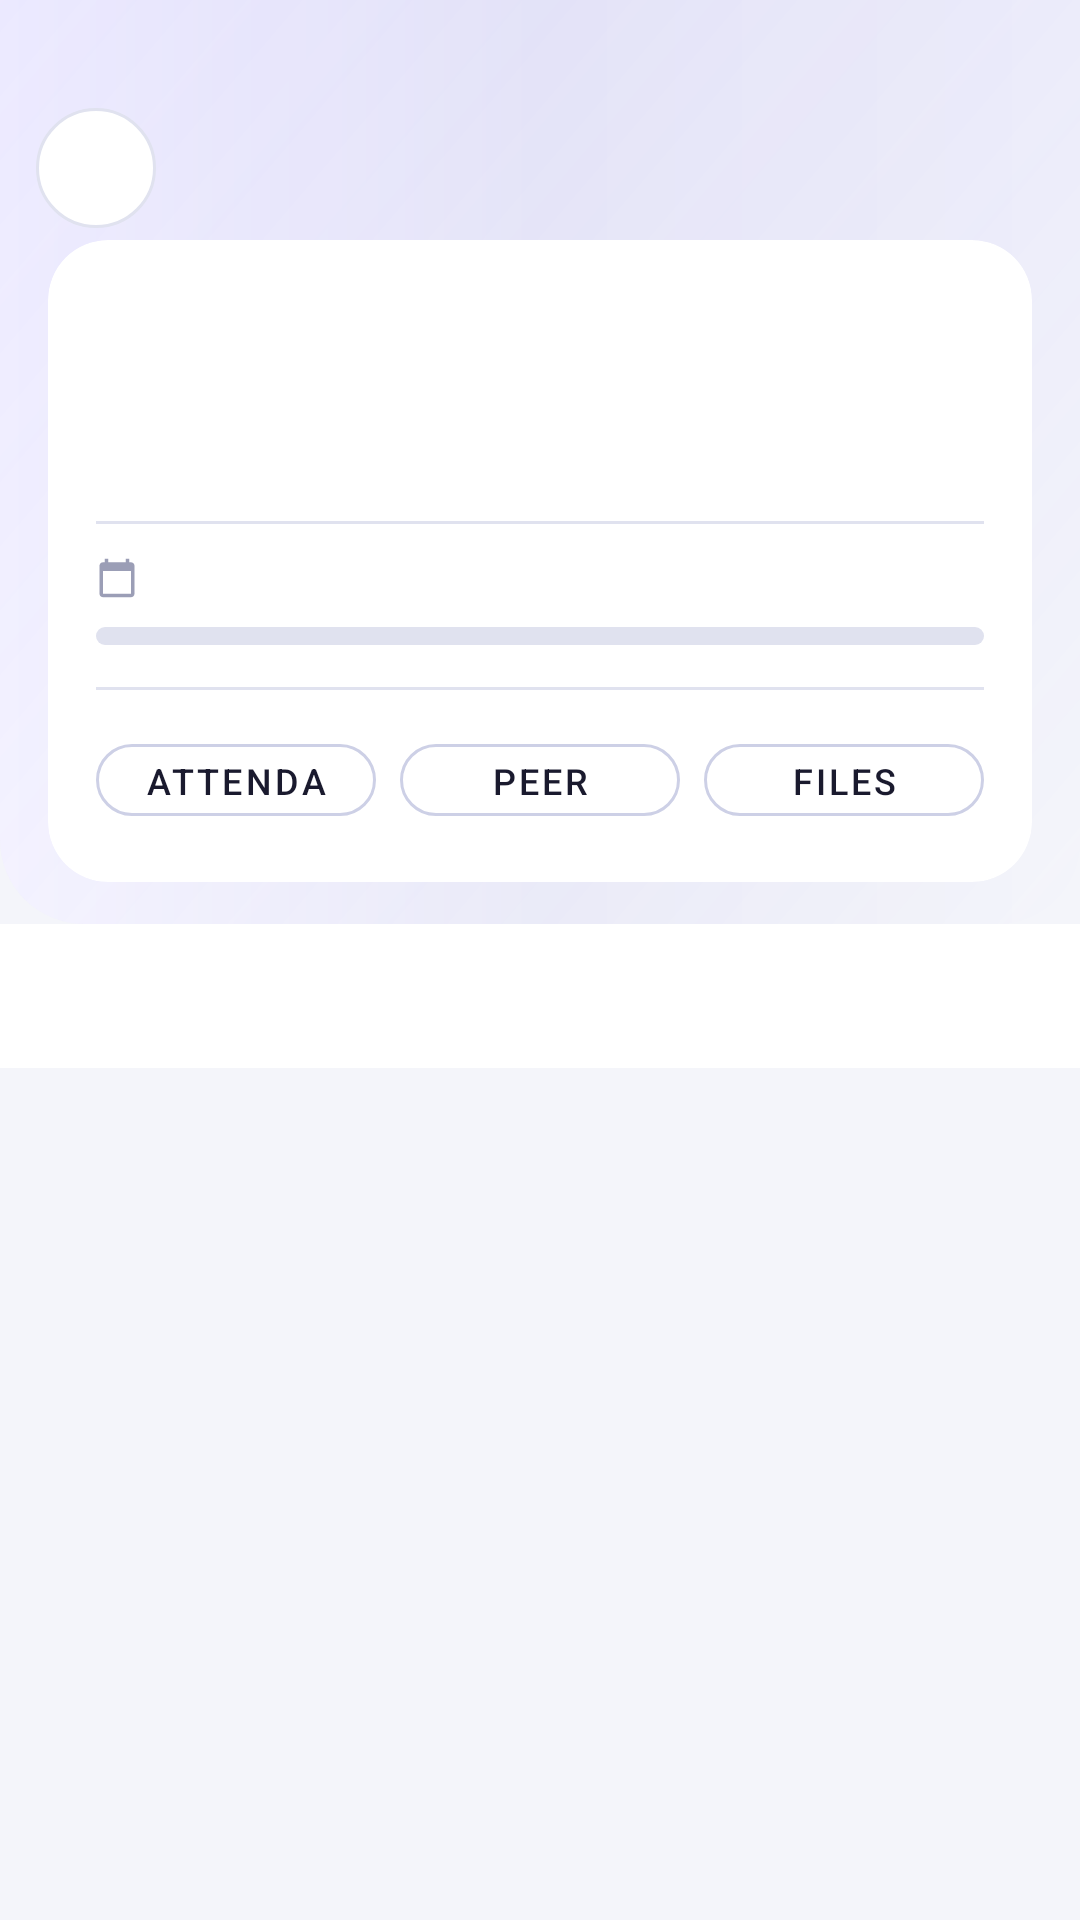

Reconstruct the res/layout file that produces this screen, plus the resources it refers to.
<!-- AndroidManifest.xml: application theme Theme.HWiXeL -->
<!-- res/layout/fragment_project_hub.xml -->
<?xml version="1.0" encoding="utf-8"?>
<LinearLayout
    xmlns:android="http://schemas.android.com/apk/res/android"
    xmlns:app="http://schemas.android.com/apk/res-auto"
    xmlns:tools="http://schemas.android.com/tools"
    android:layout_width="match_parent"
    android:layout_height="match_parent"
    android:orientation="vertical">

    
    <FrameLayout
        android:layout_width="match_parent"
        android:layout_height="wrap_content"
        android:background="@drawable/bg_header_gradient"
        android:paddingTop="36dp"
        android:paddingBottom="14dp">

        
        <ImageButton
            android:id="@+id/backButton"
            android:layout_width="40dp"
            android:layout_height="40dp"
            android:layout_gravity="start|top"
            android:layout_marginStart="12dp"
            android:layout_marginTop="0dp"
            android:background="@drawable/bg_glass_card"
            android:contentDescription="@string/btn_close"
            android:padding="8dp"
            android:src="@drawable/ic_back"
            app:tint="@color/text_primary" />

        
        <androidx.cardview.widget.CardView
            android:layout_width="match_parent"
            android:layout_height="wrap_content"
            android:layout_gravity="bottom|center_horizontal"
            android:layout_marginStart="16dp"
            android:layout_marginTop="44dp"
            android:layout_marginEnd="16dp"
            app:cardBackgroundColor="@color/glass_fill"
            app:cardCornerRadius="20dp"
            app:cardElevation="0dp"
            app:strokeColor="@color/glass_border"
            app:strokeWidth="1dp">

            <LinearLayout
                android:layout_width="match_parent"
                android:layout_height="wrap_content"
                android:orientation="vertical"
                android:padding="16dp">

                
                <TextView
                    android:id="@+id/projectNameTextView"
                    android:layout_width="match_parent"
                    android:layout_height="wrap_content"
                    android:ellipsize="end"
                    android:fontFamily="sans-serif-medium"
                    android:maxLines="2"
                    android:textColor="@color/text_primary"
                    android:textSize="18sp"
                    tools:text="Mobile App Redesign" />

                
                <TextView
                    android:id="@+id/projectGoalsTextView"
                    android:layout_width="match_parent"
                    android:layout_height="wrap_content"
                    android:layout_marginTop="4dp"
                    android:ellipsize="end"
                    android:maxLines="1"
                    android:textColor="@color/brand_violet_light"
                    android:textSize="13sp"
                    tools:text="Deliver a polished UI with full glass design system" />

                
                <TextView
                    android:id="@+id/projectDescriptionTextView"
                    android:layout_width="match_parent"
                    android:layout_height="wrap_content"
                    android:layout_marginTop="4dp"
                    android:ellipsize="end"
                    android:maxLines="2"
                    android:textColor="@color/text_secondary"
                    android:textSize="13sp"
                    tools:text="Redesign all screens using the liquid glass design language on dark background." />

                
                <View
                    android:layout_width="match_parent"
                    android:layout_height="1dp"
                    android:layout_marginTop="10dp"
                    android:layout_marginBottom="10dp"
                    android:background="@color/glass_border" />

                
                <LinearLayout
                    android:layout_width="match_parent"
                    android:layout_height="wrap_content"
                    android:gravity="center_vertical"
                    android:orientation="horizontal">

                    <ImageView
                        android:layout_width="14dp"
                        android:layout_height="14dp"
                        android:src="@drawable/ic_calendar"
                        app:tint="@color/text_hint" />

                    <TextView
                        android:id="@+id/dueDateTextView"
                        android:layout_width="0dp"
                        android:layout_height="wrap_content"
                        android:layout_marginStart="6dp"
                        android:layout_weight="1"
                        android:textColor="@color/text_secondary"
                        android:textSize="12sp"
                        tools:text="Due: 31 May 2026" />

                    <TextView
                        android:id="@+id/completionPercentageTextView"
                        android:layout_width="wrap_content"
                        android:layout_height="wrap_content"
                        android:fontFamily="sans-serif-medium"
                        android:textColor="@color/brand_violet_light"
                        android:textSize="12sp"
                        tools:text="65% complete" />

                </LinearLayout>

                
                <com.google.android.material.progressindicator.LinearProgressIndicator
                    android:id="@+id/completionProgressBar"
                    android:layout_width="match_parent"
                    android:layout_height="wrap_content"
                    android:layout_marginTop="8dp"
                    app:indicatorColor="@color/brand_violet"
                    app:trackColor="@color/glass_border"
                    app:trackCornerRadius="3dp"
                    app:trackThickness="6dp" />

                
                <View
                    android:layout_width="match_parent"
                    android:layout_height="1dp"
                    android:layout_marginTop="14dp"
                    android:layout_marginBottom="4dp"
                    android:background="@color/glass_border" />

                <LinearLayout
                    android:layout_width="match_parent"
                    android:layout_height="wrap_content"
                    android:layout_marginTop="8dp"
                    android:orientation="horizontal">

                    <com.google.android.material.button.MaterialButton
                        android:id="@+id/attendanceButton"
                        style="@style/Widget.HWiXeL.Button.Ghost"
                        android:layout_width="0dp"
                        android:layout_height="36dp"
                        android:layout_weight="1"
                        android:text="@string/attendance_title"
                        android:textSize="12sp" />

                    <com.google.android.material.button.MaterialButton
                        android:id="@+id/peerEvalButton"
                        style="@style/Widget.HWiXeL.Button.Ghost"
                        android:layout_width="0dp"
                        android:layout_height="36dp"
                        android:layout_weight="1"
                        android:layout_marginStart="8dp"
                        android:text="@string/eval_title"
                        android:textSize="12sp" />

                    <com.google.android.material.button.MaterialButton
                        android:id="@+id/filesButton"
                        style="@style/Widget.HWiXeL.Button.Ghost"
                        android:layout_width="0dp"
                        android:layout_height="36dp"
                        android:layout_weight="1"
                        android:layout_marginStart="8dp"
                        android:text="@string/file_repo_title"
                        android:textSize="12sp" />

                </LinearLayout>

            </LinearLayout>
        </androidx.cardview.widget.CardView>

    </FrameLayout>

    
    <com.google.android.material.tabs.TabLayout
        android:id="@+id/tabLayout"
        android:layout_width="match_parent"
        android:layout_height="wrap_content"
        android:background="@color/bg_surface"
        app:tabGravity="fill"
        app:tabIndicatorColor="@color/brand_violet"
        app:tabIndicatorHeight="3dp"
        app:tabMode="fixed"
        app:tabRippleColor="@color/glass_fill"
        app:tabSelectedTextColor="@color/brand_violet_light"
        app:tabTextColor="@color/text_hint" />

    
    <androidx.viewpager2.widget.ViewPager2
        android:id="@+id/viewPager"
        android:layout_width="match_parent"
        android:layout_height="0dp"
        android:layout_weight="1" />

</LinearLayout>
<!-- resources referenced by this layout -->
<resources>
  <color name="bg_surface">#FFFFFF</color>
  <color name="brand_violet">#6D5BFF</color>
  <color name="brand_violet_light">#8F82FF</color>
  <color name="glass_border">#E0E2EF</color>
  <color name="glass_fill">#FFFFFFFF</color>
  <color name="text_hint">#9B9EB6</color>
  <color name="text_primary">#1A1A2E</color>
  <color name="text_secondary">#5C5F7A</color>
  <!-- drawable bg_glass_card (drawable) -->
  <?xml version="1.0" encoding="utf-8"?>
  <shape xmlns:android="http://schemas.android.com/apk/res/android"
      android:shape="rectangle">
      <solid android:color="@color/glass_fill" />
      <stroke android:width="1dp" android:color="@color/glass_border" />
      <corners android:radius="20dp" />
  </shape>
  <string name="attendance_title">Attendance</string>
  <string name="btn_close">Close</string>
  <string name="eval_title">Peer Evaluation</string>
  <string name="file_repo_title">Files</string>
  <style name="Widget.HWiXeL.Button.Ghost" parent="Widget.MaterialComponents.Button.OutlinedButton">
          <item name="strokeColor">@color/glass_border_strong</item>
          <item name="android:textColor">@color/text_primary</item>
          <item name="cornerRadius">14dp</item>
      </style>
  <color name="bg_dark">#F4F5FA</color>
  <color name="bg_surface_2">#F0F1F8</color>
  <color name="glass_border_strong">#CDD0E6</color>
  <color name="brand_violet_dark">#4F3CC9</color>
  <color name="text_on_primary">#FFFFFF</color>
  <color name="brand_violet_container">#EDE8FF</color>
  <color name="brand_cyan">#3B82F6</color>
  <color name="brand_cyan_light">#93C5FD</color>
  <color name="brand_rose">#EF4444</color>
  <style name="ShapeAppearance.HWiXeL.MediumComponent" parent="ShapeAppearance.MaterialComponents.MediumComponent">
          <item name="cornerSize">16dp</item>
      </style>
  <style name="ShapeAppearance.HWiXeL.LargeComponent" parent="ShapeAppearance.MaterialComponents.LargeComponent">
          <item name="cornerSize">24dp</item>
      </style>
  <style name="Widget.HWiXeL.FloatingActionButton" parent="Widget.MaterialComponents.FloatingActionButton">
          <item name="backgroundTint">@color/brand_violet</item>
          <item name="tint">@color/white</item>
          <item name="elevation">12dp</item>
      </style>
  <!-- drawable bg_bottom_nav (drawable) -->
  <?xml version="1.0" encoding="utf-8"?>
  <shape xmlns:android="http://schemas.android.com/apk/res/android"
      android:shape="rectangle">
      <solid android:color="@color/bg_surface" />
      <stroke android:width="1dp" android:color="@color/glass_border" />
      <corners
          android:topLeftRadius="24dp"
          android:topRightRadius="24dp" />
  </shape>
  <color name="white">#FFFFFFFF</color>
  <style name="MaterialAlertDialog.HWiXeL.Title.Text" parent="MaterialAlertDialog.MaterialComponents.Title.Text">
          <item name="android:textAppearance">@style/TextAppearance.HWiXeL.DialogTitle</item>
      </style>
  <style name="Widget.HWiXeL.Dialog.Button" parent="Widget.MaterialComponents.Button.TextButton.Dialog">
          <item name="android:textColor">@color/brand_violet_light</item>
          <item name="android:fontFamily">sans-serif-medium</item>
      </style>
  <style name="ShapeAppearance.HWiXeL.Dialog" parent="ShapeAppearance.MaterialComponents.MediumComponent">
          <item name="cornerSize">24dp</item>
      </style>
  <!-- drawable bg_dialog (drawable) -->
  <?xml version="1.0" encoding="utf-8"?>
  <shape xmlns:android="http://schemas.android.com/apk/res/android"
      android:shape="rectangle">
      <solid android:color="@color/bg_surface" />
      <stroke android:width="1dp" android:color="@color/glass_border_strong" />
      <corners android:radius="24dp" />
  </shape>
  <style name="TextAppearance.HWiXeL.DialogTitle" parent="TextAppearance.MaterialComponents.Headline6">
          <item name="android:textColor">@color/text_primary</item>
          <item name="android:fontFamily">sans-serif-black</item>
      </style>
</resources>
